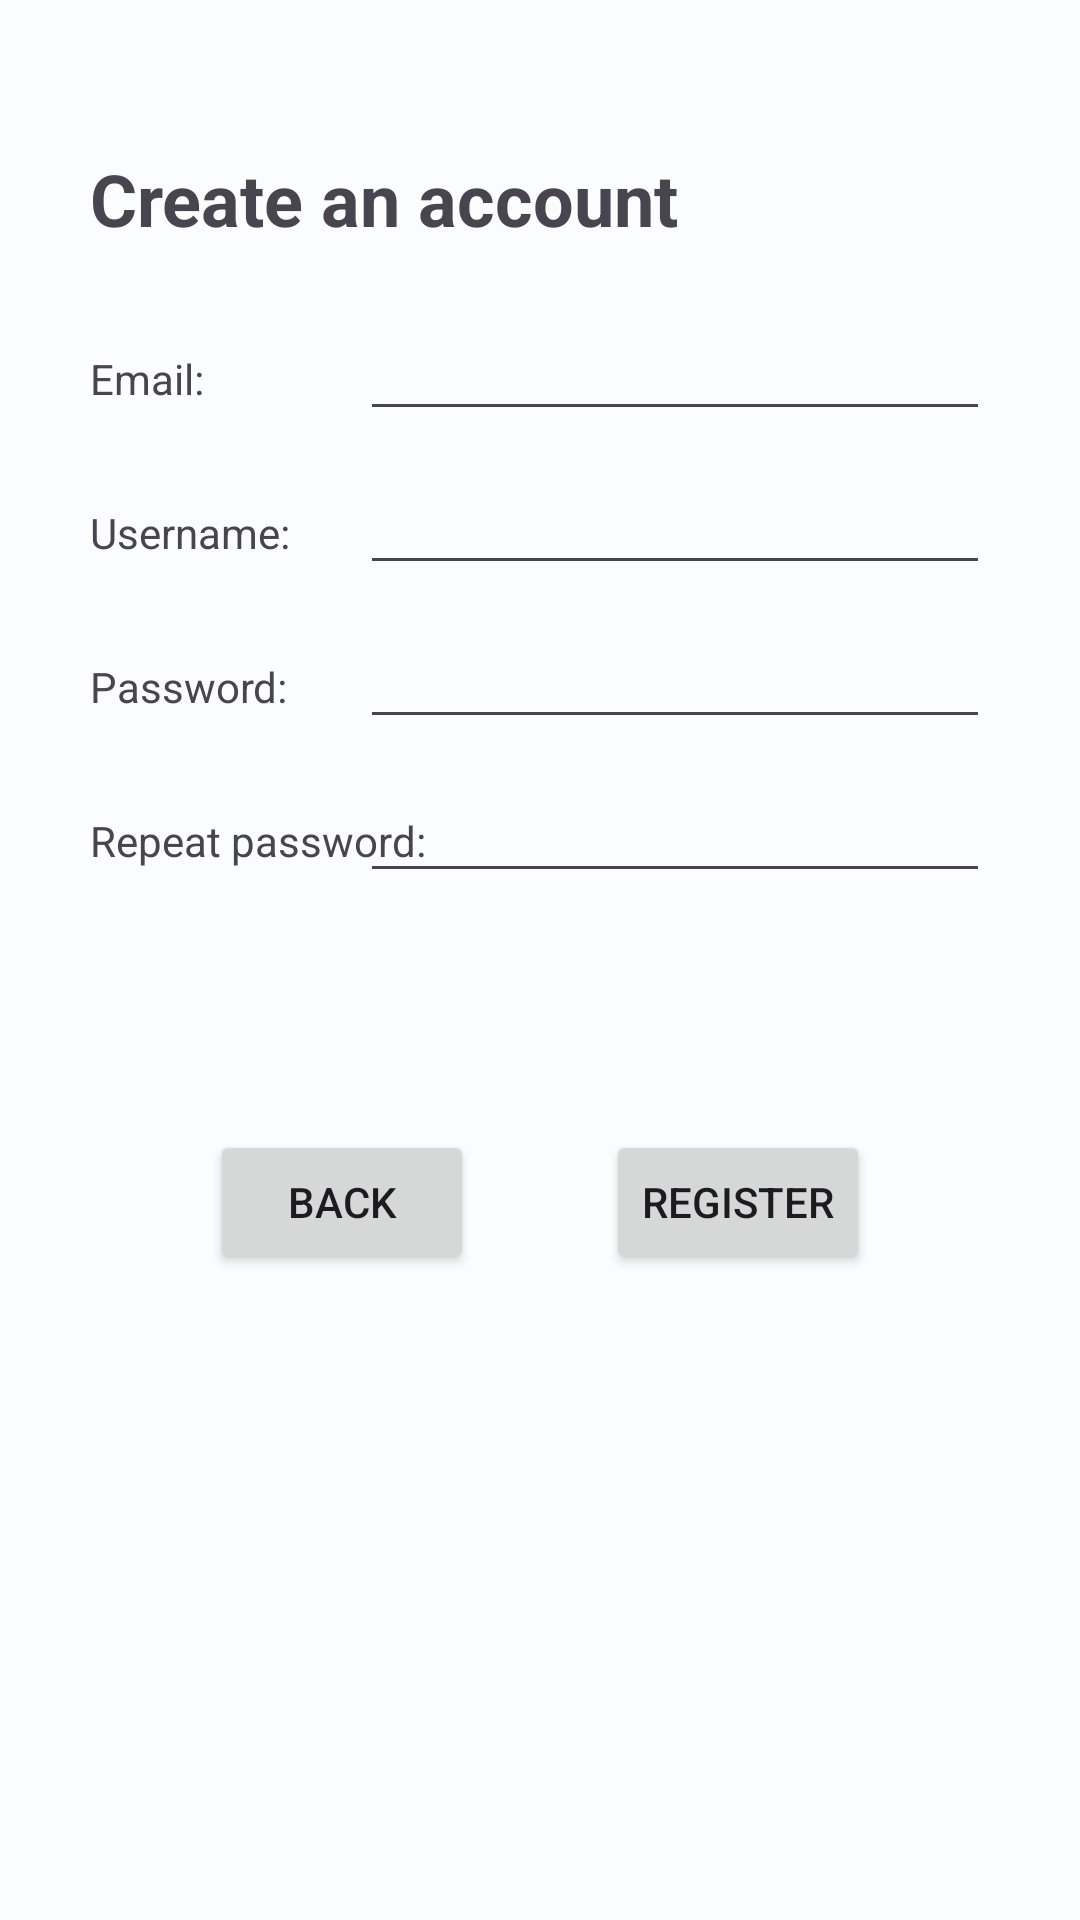

This screen was rendered from an Android layout file. Write that file and the resources it references.
<!-- AndroidManifest.xml: application theme Theme.SafeRoute -->
<!-- res/layout/fragment_register.xml -->
<?xml version="1.0" encoding="utf-8"?>
<androidx.constraintlayout.widget.ConstraintLayout xmlns:android="http://schemas.android.com/apk/res/android"
    xmlns:app="http://schemas.android.com/apk/res-auto"
    xmlns:tools="http://schemas.android.com/tools"
    android:layout_width="match_parent"
    android:layout_height="match_parent"
    tools:context=".MainActivity">

    <TextView
        android:id="@+id/repeatPasswordPlaceholder"
        android:layout_width="wrap_content"
        android:layout_height="wrap_content"
        android:layout_marginStart="30dp"
        android:text="@string/placeholder_repeat_password"
        android:labelFor="@+id/repeatPasswordInput"
        app:layout_constraintBaseline_toBaselineOf="@+id/repeatPasswordInput"
        app:layout_constraintStart_toStartOf="parent" />

    <EditText
        android:id="@+id/repeatPasswordInput"
        android:layout_width="wrap_content"
        android:layout_height="wrap_content"
        android:layout_marginTop="10dp"
        android:layout_marginEnd="30dp"
        android:ems="10"
        android:inputType="textPassword"
        app:layout_constraintEnd_toEndOf="parent"
        app:layout_constraintTop_toBottomOf="@+id/passwordInput"
        android:autofillHints="password" />

    <EditText
        android:id="@+id/emailInput"
        android:layout_width="wrap_content"
        android:layout_height="wrap_content"
        android:layout_marginTop="20dp"
        android:layout_marginEnd="30dp"
        android:ems="10"
        android:inputType="textWebEmailAddress"
        android:autofillHints="emailAddress"
        app:layout_constraintEnd_toEndOf="parent"
        app:layout_constraintTop_toBottomOf="@+id/titleRegister" />

    <TextView
        android:id="@+id/emailPlaceholder"
        android:layout_width="wrap_content"
        android:layout_height="wrap_content"
        android:layout_marginStart="30dp"
        android:text="@string/placeholder_email"
        app:layout_constraintBaseline_toBaselineOf="@+id/emailInput"
        app:layout_constraintStart_toStartOf="parent" />

    <Button
        android:id="@+id/backButton"
        android:layout_width="wrap_content"
        android:layout_height="wrap_content"
        android:layout_marginStart="70dp"
        android:text="@string/back"
        app:layout_constraintBaseline_toBaselineOf="@+id/registerButton"
        app:layout_constraintStart_toStartOf="parent" />

    <TextView
        android:id="@+id/titleRegister"
        android:layout_width="wrap_content"
        android:layout_height="wrap_content"
        android:layout_marginStart="30dp"
        android:layout_marginTop="50dp"
        android:text="@string/title_register"
        android:textSize="24sp"
        android:textStyle="bold"
        app:layout_constraintStart_toStartOf="parent"
        app:layout_constraintTop_toTopOf="parent" />

    <TextView
        android:id="@+id/usernamePlaceholder"
        android:layout_width="wrap_content"
        android:layout_height="wrap_content"
        android:layout_marginStart="30dp"
        android:text="@string/placeholder_username"
        android:labelFor="@+id/usernameInput"
        app:layout_constraintBaseline_toBaselineOf="@+id/usernameInput"
        app:layout_constraintStart_toStartOf="parent" />

    <TextView
        android:id="@+id/passwordPlaceholder"
        android:layout_width="wrap_content"
        android:layout_height="wrap_content"
        android:layout_marginStart="30dp"
        android:text="@string/placeholder_password"
        android:labelFor="@+id/passwordInput"
        app:layout_constraintBaseline_toBaselineOf="@+id/passwordInput"
        app:layout_constraintStart_toStartOf="parent" />

    <Button
        android:id="@+id/registerButton"
        android:layout_width="wrap_content"
        android:layout_height="wrap_content"
        android:layout_marginTop="30dp"
        android:layout_marginEnd="70dp"
        android:text="@string/register"
        app:layout_constraintEnd_toEndOf="parent"
        app:layout_constraintTop_toBottomOf="@+id/registerStatus" />

    <androidx.constraintlayout.widget.Barrier
        android:layout_width="wrap_content"
        android:layout_height="wrap_content"
        app:barrierDirection="left" />

    <EditText
        android:id="@+id/passwordInput"
        android:layout_width="wrap_content"
        android:layout_height="wrap_content"
        android:layout_marginTop="10dp"
        android:layout_marginEnd="30dp"
        android:ems="10"
        android:inputType="textPassword"
        app:layout_constraintEnd_toEndOf="parent"
        app:layout_constraintTop_toBottomOf="@+id/usernameInput"
        android:autofillHints="password" />

    <EditText
        android:id="@+id/usernameInput"
        android:layout_width="wrap_content"
        android:layout_height="wrap_content"
        android:layout_marginTop="10dp"
        android:layout_marginEnd="30dp"
        android:ems="10"
        android:inputType="text"
        app:layout_constraintEnd_toEndOf="parent"
        app:layout_constraintTop_toBottomOf="@+id/emailInput"
        android:autofillHints="username" />

    <TextView
        android:id="@+id/registerStatus"
        android:layout_width="wrap_content"
        android:layout_height="wrap_content"
        android:layout_marginTop="30dp"
        android:textColor="@android:color/holo_red_dark"
        app:layout_constraintEnd_toEndOf="parent"
        app:layout_constraintStart_toStartOf="parent"
        app:layout_constraintTop_toBottomOf="@+id/repeatPasswordInput" />
</androidx.constraintlayout.widget.ConstraintLayout>
<!-- resources referenced by this layout -->
<resources>
  <string name="back">Back</string>
  <string name="placeholder_email">Email:</string>
  <string name="placeholder_password">Password:</string>
  <string name="placeholder_repeat_password">Repeat password:</string>
  <string name="placeholder_username">Username:</string>
  <string name="register">Register</string>
  <string name="title_register">Create an account</string>
  <style name="Theme.SafeRoute" parent="Base.Theme.SafeRoute" />
  <color name="md_theme_light_primary">#00677E</color>
  <color name="md_theme_light_onPrimary">#FFFFFF</color>
  <color name="md_theme_light_primaryContainer">#B5EBFF</color>
  <color name="md_theme_light_onPrimaryContainer">#001F28</color>
  <color name="md_theme_light_secondary">#4C626A</color>
  <color name="md_theme_light_onSecondary">#FFFFFF</color>
  <color name="md_theme_light_secondaryContainer">#CFE6F0</color>
  <color name="md_theme_light_onSecondaryContainer">#071E26</color>
  <color name="md_theme_light_tertiary">#595C7E</color>
  <color name="md_theme_light_onTertiary">#FFFFFF</color>
  <color name="md_theme_light_tertiaryContainer">#E0E0FF</color>
  <color name="md_theme_light_onTertiaryContainer">#161937</color>
  <color name="md_theme_light_error">#BA1A1A</color>
  <color name="md_theme_light_errorContainer">#FFDAD6</color>
  <color name="md_theme_light_onError">#FFFFFF</color>
  <color name="md_theme_light_onErrorContainer">#410002</color>
  <color name="md_theme_light_background">#FBFCFE</color>
  <color name="md_theme_light_onBackground">#191C1D</color>
  <color name="md_theme_light_surface">#FBFCFE</color>
  <color name="md_theme_light_onSurface">#191C1D</color>
  <color name="md_theme_light_surfaceVariant">#DBE4E8</color>
  <color name="md_theme_light_onSurfaceVariant">#40484C</color>
  <color name="md_theme_light_outline">#70787C</color>
  <color name="md_theme_light_inverseOnSurface">#EFF1F2</color>
  <color name="md_theme_light_inverseSurface">#2E3132</color>
  <color name="md_theme_light_inversePrimary">#5BD5FA</color>
</resources>
